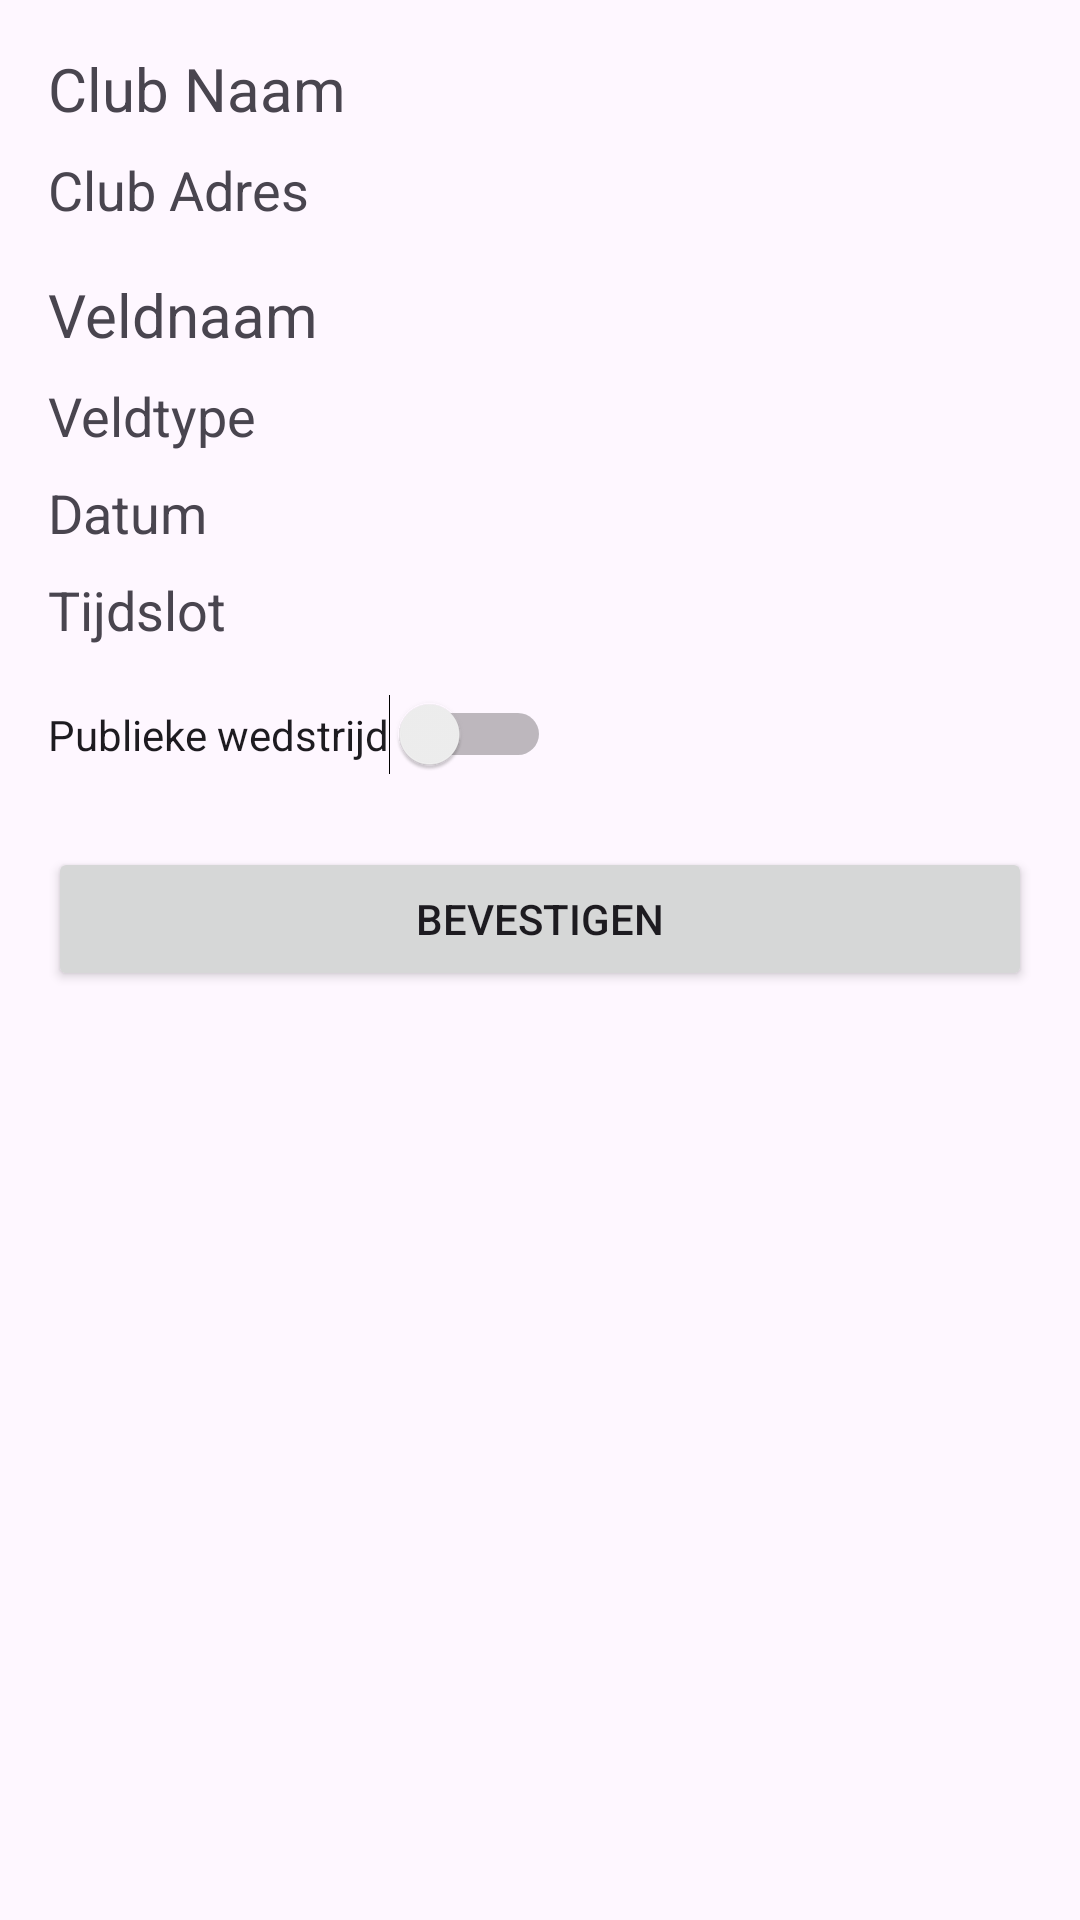

Android layout source for this screen:
<!-- AndroidManifest.xml: application theme Theme.MobileDevelopmentProject -->
<!-- res/layout/activity_reservation_details.xml -->
<?xml version="1.0" encoding="utf-8"?>
<LinearLayout
    xmlns:android="http://schemas.android.com/apk/res/android"
    android:layout_width="match_parent"
    android:layout_height="match_parent"
    android:orientation="vertical"
    android:padding="16dp">

    <TextView
        android:id="@+id/clubNameTextView"
        android:layout_width="wrap_content"
        android:layout_height="wrap_content"
        android:text="Club Naam"
        android:textSize="20sp"
        android:layout_marginBottom="8dp"/>

    <TextView
        android:id="@+id/clubAddressTextView"
        android:layout_width="wrap_content"
        android:layout_height="wrap_content"
        android:text="Club Adres"
        android:textSize="18sp"
        android:layout_marginBottom="16dp"/>

    <TextView
        android:id="@+id/fieldNameTextView"
        android:layout_width="wrap_content"
        android:layout_height="wrap_content"
        android:text="Veldnaam"
        android:textSize="20sp"
        android:layout_marginBottom="8dp"/>

    <TextView
        android:id="@+id/fieldTypeTextView"
        android:layout_width="wrap_content"
        android:layout_height="wrap_content"
        android:text="Veldtype"
        android:textSize="18sp"
        android:layout_marginBottom="8dp"/>

    <TextView
        android:id="@+id/dateTextView"
        android:layout_width="wrap_content"
        android:layout_height="wrap_content"
        android:text="Datum"
        android:textSize="18sp"
        android:layout_marginBottom="8dp"/>

    <TextView
        android:id="@+id/timeSlotTextView"
        android:layout_width="wrap_content"
        android:layout_height="wrap_content"
        android:text="Tijdslot"
        android:textSize="18sp"
        android:layout_marginBottom="16dp"/>

    <Switch
        android:id="@+id/publicMatchSwitch"
        android:layout_width="wrap_content"
        android:layout_height="wrap_content"
        android:text="Publieke wedstrijd" />

    <Button
        android:id="@+id/confirmButton"
        android:layout_width="match_parent"
        android:layout_height="wrap_content"
        android:text="Bevestigen"
        android:layout_marginTop="24dp"/>

</LinearLayout>
<!-- resources referenced by this layout -->
<resources>
  <style name="Theme.MobileDevelopmentProject" parent="Base.Theme.MobileDevelopmentProject" />
  <style name="Base.Theme.MobileDevelopmentProject" parent="Theme.Material3.DayNight.NoActionBar">
          
          
          <item name="colorPrimary">@color/colorPrimary</item>
          <item name="colorAccent">@color/colorPrimary</item>
      </style>
  <color name="colorPrimary">#001F41</color>
</resources>
